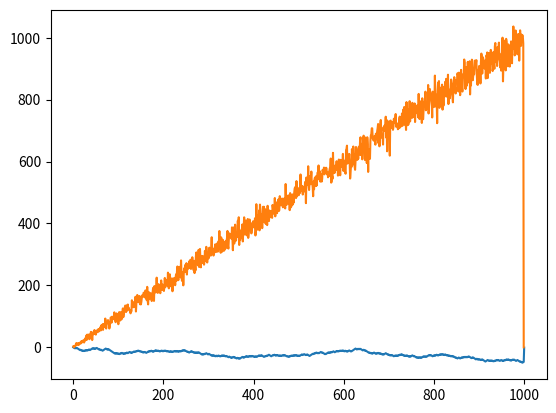

This figure's Python source:
from random import seed
from random import random
from matplotlib import pyplot
import math
from scipy.stats import norm
import numpy as np
seed(123)

##Random Times Series
num1 = 0
num0 = 0
random_walk = [0]*1000
value = [0]*1000
random_walk.append(-1 if random() < 0.5 else 1)
for i in range(1, 1000):
    movement =  -1 if random() < 0.5 else 1
    if movement > 0:
        num1 += 1
    else:
        num0 += 1
    value[i] = movement
    random_walk[i] = random_walk[i - 1] + value[i]
pyplot.plot(random_walk)
pyplot.show()

run_type = value[0]
run = 0
for i in range(1 , 1000):
    if value[i - 1] != run_type:
        run += 1
        run_type = value[i - 1]

#average runs
n = num1
m = num0
print("n:")
print(n)
print("m:")
print(m)
mean = 2*n*m/(n + m) + 1
var = 2*n*m*(2*n*m - n - m)/(pow(n + m, 2)*(n + m -1))
print("var")
print(var)
z = (run - mean)/math.sqrt(var)
cdf = norm.ppf(0.975)
#Note that for alpha = 0.05, if abs(z) > 1.96, we have to reject our null hypothesis
#The data is not random
print("Z:")
print(z)

##Times Series with Linear Function
##Initializing TimeSampler
##linear_walk.
linear_walk = [0]*1000
for i in range(1,1000):
    linear_walk[i - 1] = i
    linear_walk[i - 1] += np.random.normal(0, math.sqrt(i))
num1 = 0
num0 = 0
run_type = 0
run = 0
run_2 = 0
mnum_1 = 0
mnum_0 = 0
for i in range(1 , 1000):
    if linear_walk[i] > linear_walk[i - 1]:
        if run_type == 0:
            run += 1
            run_type = 1
        num1 += 1
    else:
        if run_type == 1:
            run += 1
            run_type == 0
        num0 += 1
run_type = 0
for i in range(1, 1000):
    if linear_walk[i] > 0:
        if run_type == 0:
            run_2 += 1
            run_type = 1
        mnum_1 += 1
    else:
        if run_type == 1:
            run_2 += 1
            run_type == 0
        mnum_0 += 1 
##average runs
n = num1
m = num0
print("n:")
print(n)
print("m:")
print(m)

mean = 2*n*m/(n + m) + 1
var = (mean - 1)*(mean - 2)/(n + m - 1)
print("var")
print(var)
z = (run - mean)/math.sqrt(var)
pyplot.plot(linear_walk)
print("Z_1")
print(z)
mean_2 = 2*mnum_1*mnum_0/(mnum_1 + mnum_0) + 1
var_2 = (mean_2 -  1)*(mean_2 - 2)/(mnum_1 + mnum_0 - 1)
z2 = (run_2 - mean_2)/math.sqrt(var_2)
print("Z_2")
print(z2)
